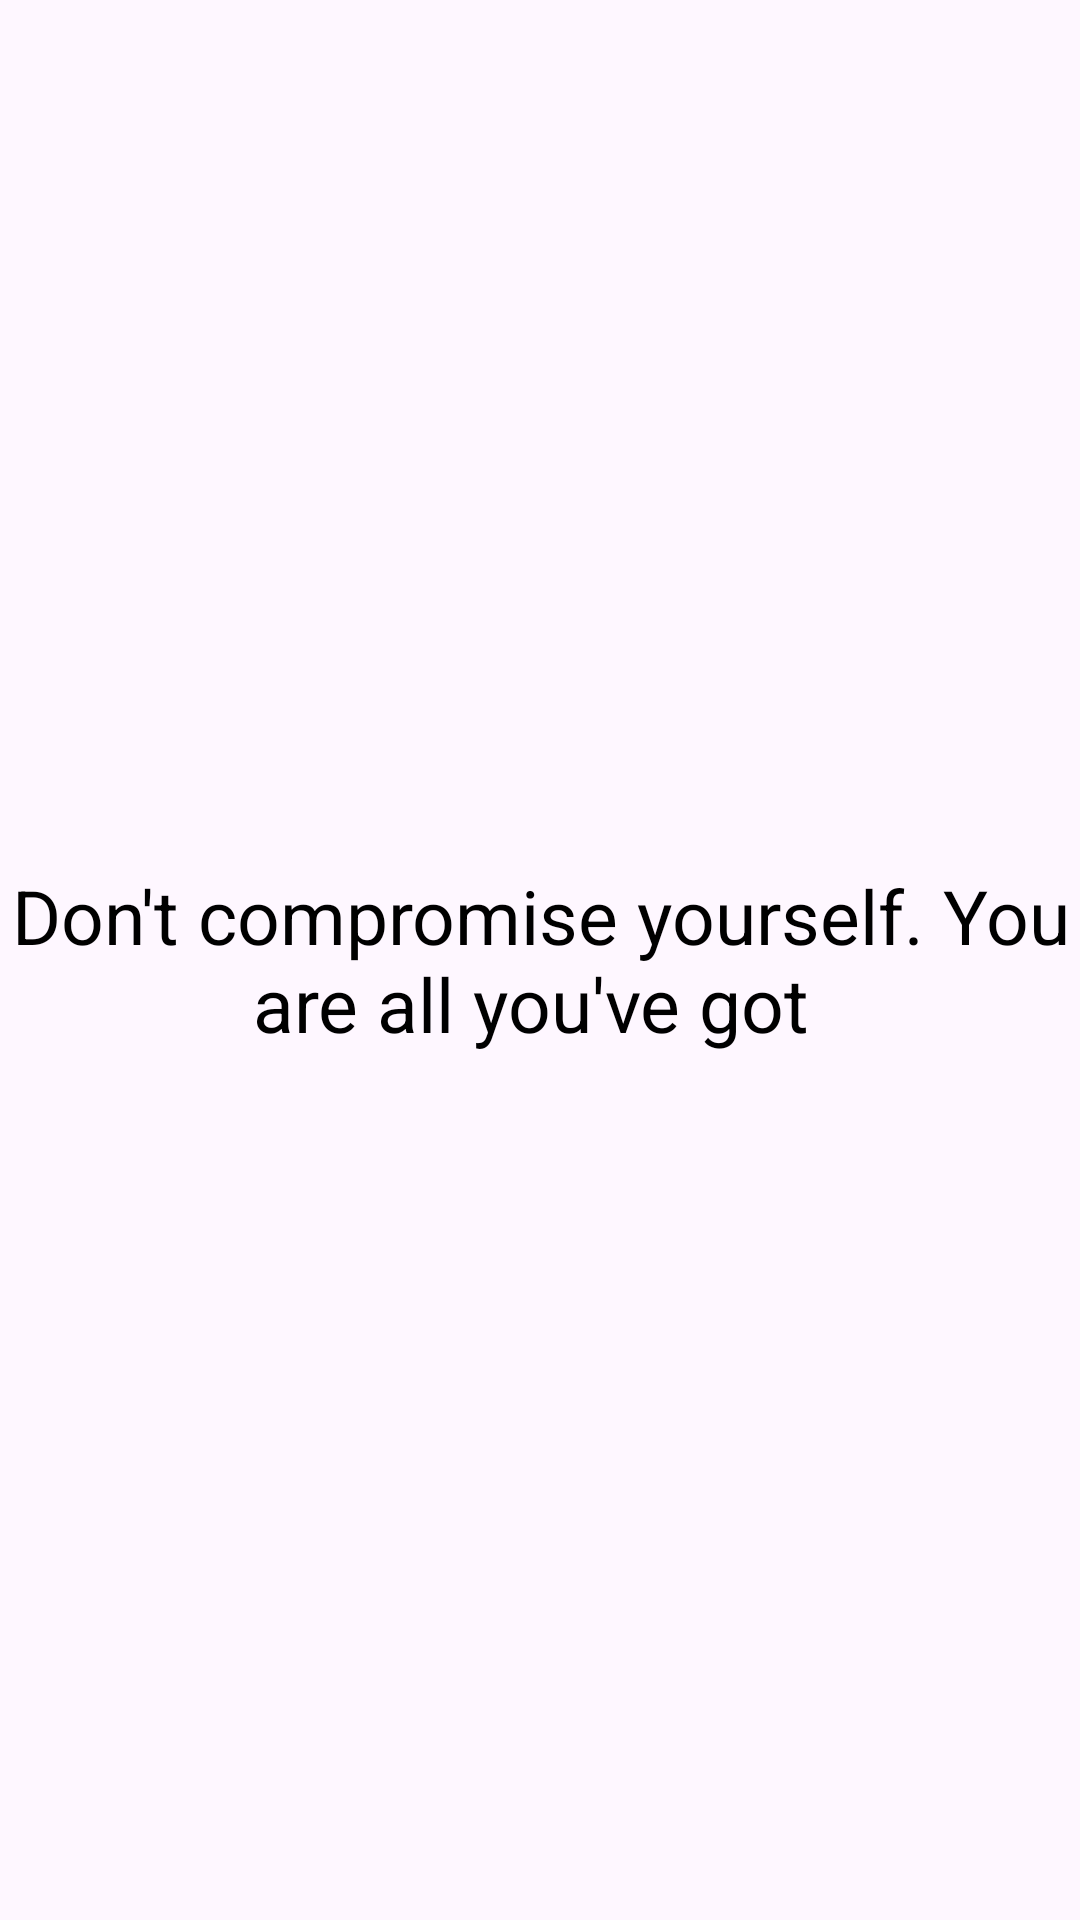

Android layout source for this screen:
<!-- AndroidManifest.xml: application theme Theme.PTSDCOACHINGAPP -->
<!-- res/layout/fragment_quote6.xml -->
<?xml version="1.0" encoding="utf-8"?>
<FrameLayout xmlns:android="http://schemas.android.com/apk/res/android"
    xmlns:tools="http://schemas.android.com/tools"
    android:layout_width="match_parent"
    android:layout_height="match_parent"
    tools:context=".quote6Fragment">

    <TextView
        android:layout_width="match_parent"
        android:layout_height="match_parent"
        android:text="Don't compromise yourself. You are all you've got "
        android:gravity="center"
        android:textColor="@color/black"
        android:textSize="25dp"/>

</FrameLayout>
<!-- resources referenced by this layout -->
<resources>
  <style name="Theme.PTSDCOACHINGAPP" parent="Base.Theme.PTSDCOACHINGAPP" />
  <style name="Base.Theme.PTSDCOACHINGAPP" parent="Theme.Material3.DayNight.NoActionBar">
          
          
          <item name="android:statusBarColor">
              @color/white
          </item>
      </style>
  <!-- not gathered from this repository: default colours our renderer supplied (Android Studio template values) -->
  <color name="black">#FF000000</color>
  <color name="white">#FFFFFFFF</color>
</resources>
